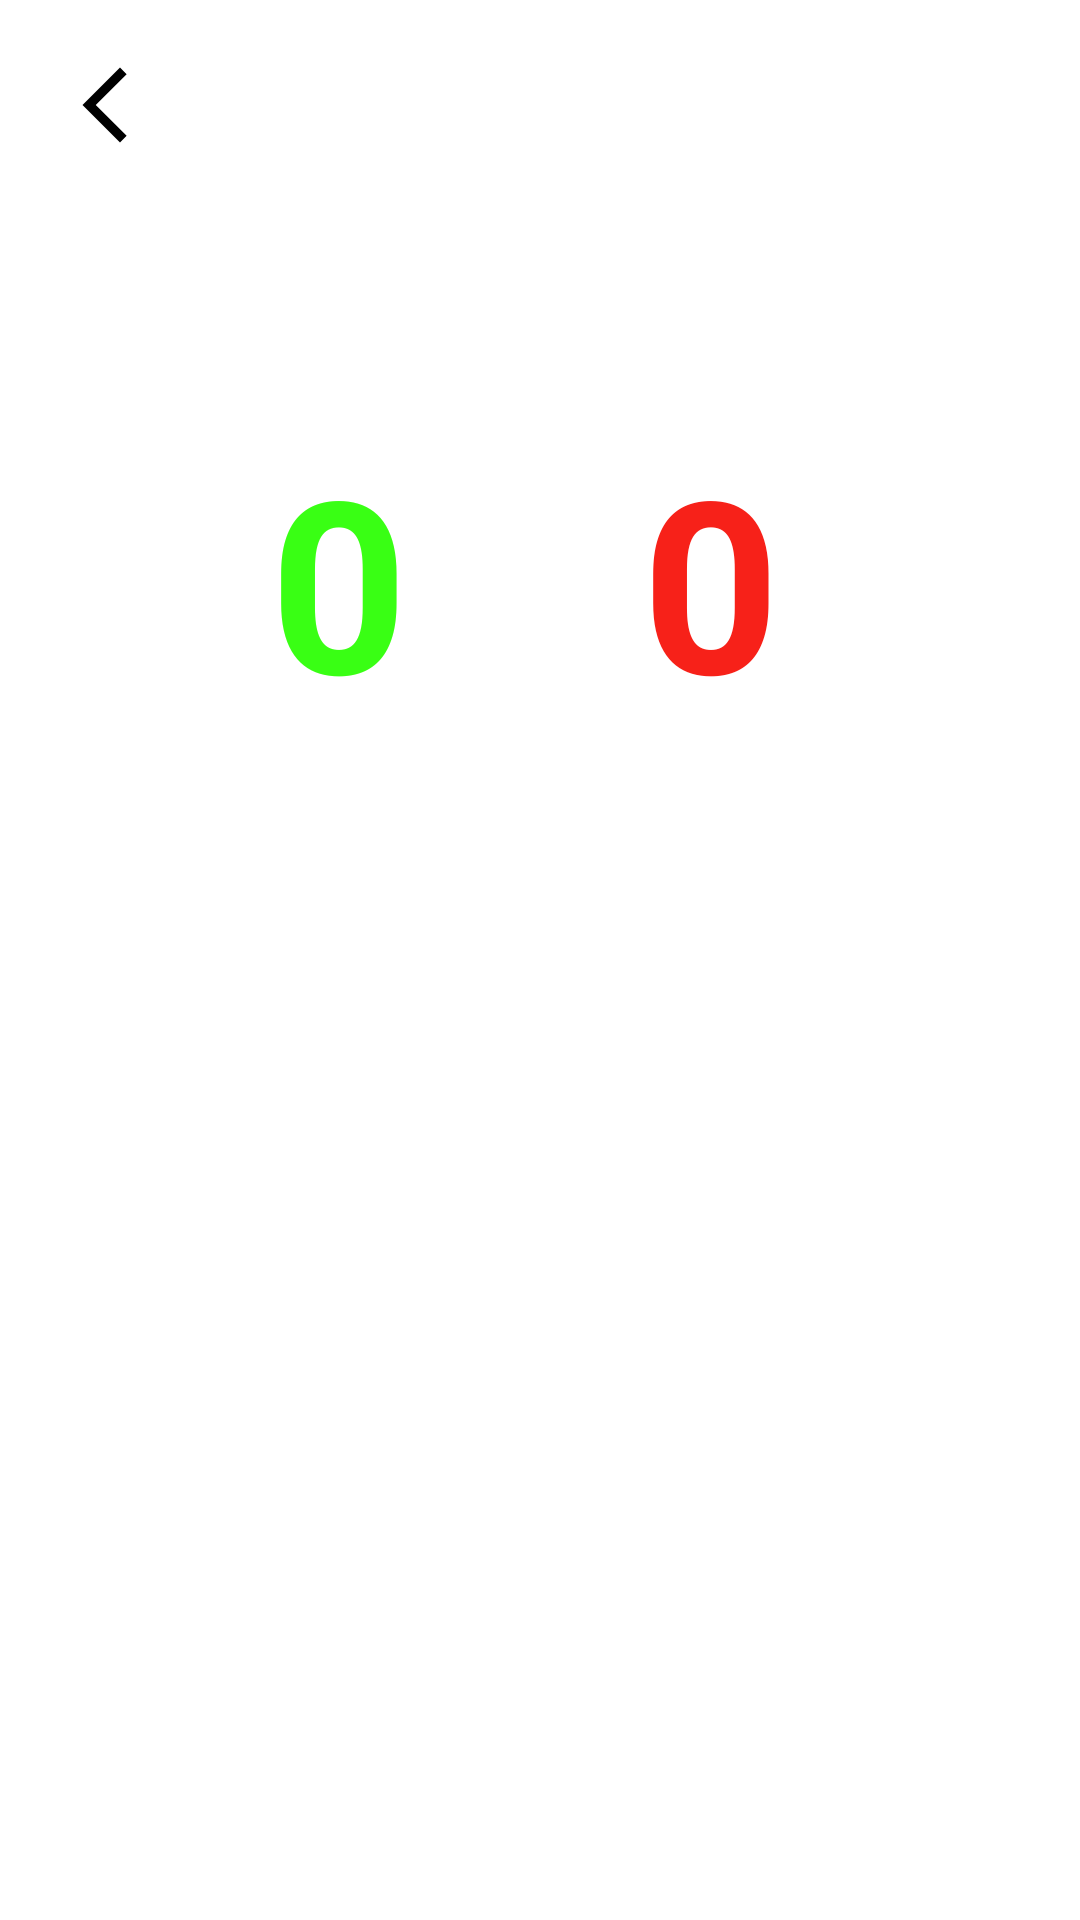

Here is an Android app screen rendered from its layout file. Give the layout XML and the strings, colors and styles it references.
<!-- AndroidManifest.xml: application theme Theme.QuizLearning -->
<!-- res/layout/activity_feed_back_word_fill.xml -->
<?xml version="1.0" encoding="utf-8"?>
<androidx.constraintlayout.widget.ConstraintLayout xmlns:android="http://schemas.android.com/apk/res/android"
    xmlns:app="http://schemas.android.com/apk/res-auto"
    xmlns:tools="http://schemas.android.com/tools"
    android:layout_width="match_parent"
    android:layout_height="match_parent"
    tools:context=".activity.FeedBackWordFillActivity"
    android:background="#FFF">

    <ImageView
        android:id="@+id/ivCorrect"
        android:layout_width="80dp"
        android:layout_height="80dp"
        android:background="@drawable/correct"
        app:layout_constraintStart_toStartOf="parent"
        app:layout_constraintTop_toTopOf="parent"
        android:layout_marginTop="60dp"
        android:layout_marginStart="70dp"
        />
    <ImageView
        android:id="@+id/ivIncorrect"
        android:layout_width="110dp"
        android:layout_height="150dp"
        android:background="@drawable/incorrect"
        app:layout_constraintTop_toTopOf="parent"
        app:layout_constraintEnd_toEndOf="parent"
        android:layout_marginTop="20dp"
        android:layout_marginEnd="70dp"/>

    <ImageButton
        android:id="@+id/back"
        android:layout_width="30dp"
        android:layout_height="30dp"
        android:src="@drawable/baseline_arrow_back_ios_new_24"
        android:background="@android:color/transparent"
        app:tint="@color/black"
        app:layout_constraintTop_toTopOf="parent"
        app:layout_constraintStart_toStartOf="parent"
        android:layout_marginTop="20dp"
        android:layout_marginStart="20dp"
        android:scaleType="fitCenter"
        />

    <TextView
        android:id="@+id/tvCorrect"
        android:layout_width="wrap_content"
        android:layout_height="wrap_content"
        app:layout_constraintTop_toBottomOf="@id/ivCorrect"
        app:layout_constraintStart_toStartOf="parent"
        android:text="0"
        android:textSize="80dp"
        android:textColor="#39FF14"
        android:textStyle="bold"
        android:layout_marginStart="90dp"/>
    <TextView
        android:id="@+id/tvIncorrect"
        android:layout_width="wrap_content"
        android:layout_height="wrap_content"
        app:layout_constraintTop_toTopOf="parent"
        app:layout_constraintEnd_toEndOf="parent"
        android:text="0"
        android:textSize="80dp"
        android:textColor="#F72119"
        android:textStyle="bold"
        android:layout_marginTop="140dp"
        android:layout_marginEnd="100dp"/>

    <androidx.recyclerview.widget.RecyclerView
        android:id="@+id/fbRecyclerView"
        android:layout_width="match_parent"
        android:layout_height="450dp"
        app:layout_constraintEnd_toEndOf="parent"
        app:layout_constraintStart_toStartOf="parent"
        app:layout_constraintTop_toBottomOf="@id/tvCorrect" />
</androidx.constraintlayout.widget.ConstraintLayout>
<!-- resources referenced by this layout -->
<resources>
  <color name="black">#FF000000</color>
  <!-- drawable baseline_arrow_back_ios_new_24 (drawable) -->
  <vector android:height="24dp" android:tint="#424242"
      android:viewportHeight="24" android:viewportWidth="24"
      android:width="24dp" xmlns:android="http://schemas.android.com/apk/res/android">
      <path android:fillColor="@android:color/white" android:pathData="M17.77,3.77l-1.77,-1.77l-10,10l10,10l1.77,-1.77l-8.23,-8.23z"/>
  </vector>
  <style name="Theme.QuizLearning" parent="Base.Theme.QuizLearning" />
  <style name="Base.Theme.QuizLearning" parent="Theme.AppCompat.NoActionBar">
          
          
      </style>
</resources>
